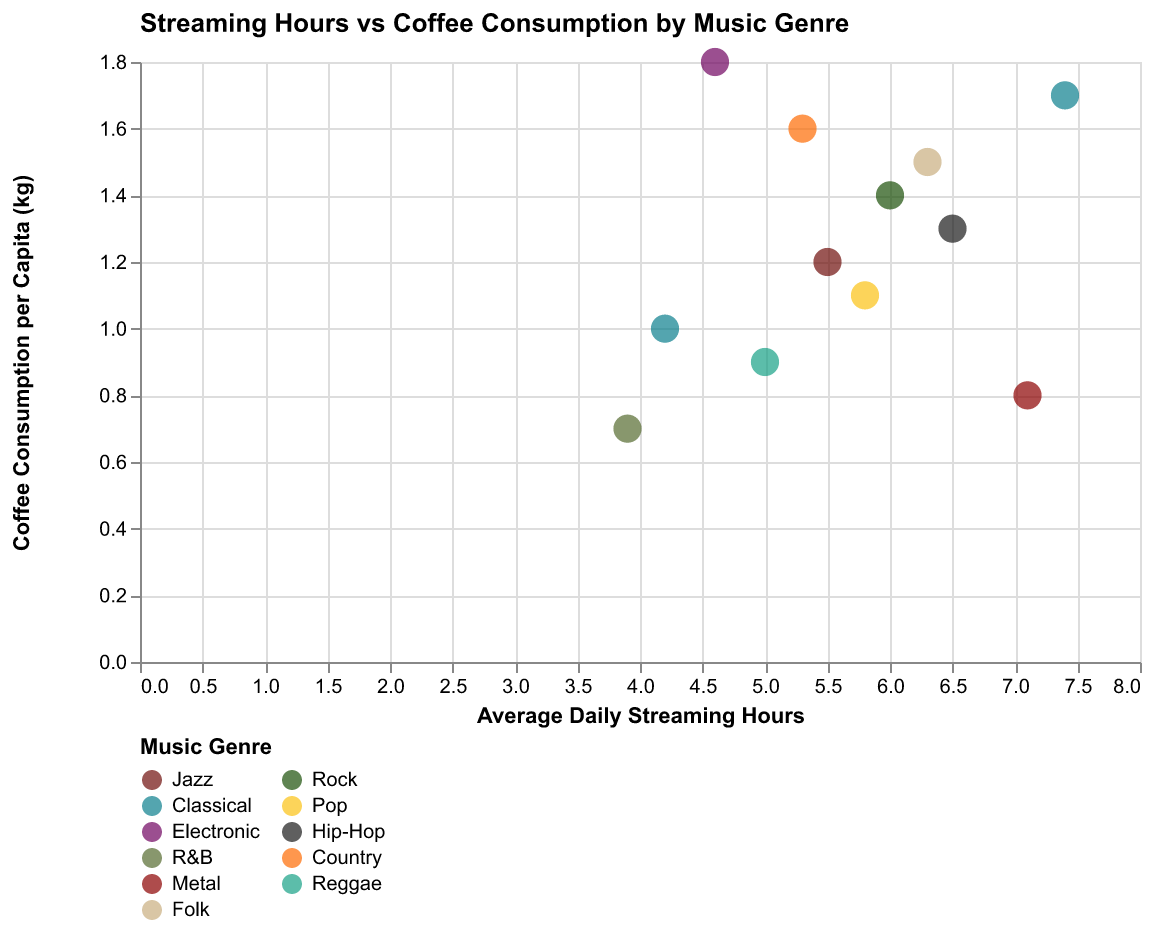

The table this chart was drawn from, first rows:
City, Streaming Hours, Coffee Consumption, Music Genre
Springfield, 5.5, 1.2, Jazz
Shelbyville, 6.0, 1.4, Rock
Ogdenville, 4.2, 1.0, Classical
North Haverbrook, 5.8, 1.1, Pop
Brockway, 4.6, 1.8, Electronic
Guidopolis, 6.5, 1.3, Hip-Hop
Cypress Creek, 3.9, 0.7, R&B
Capital City, 5.3, 1.6, Country
West Springfield, 7.1, 0.8, Metal
East Springfield, 5.0, 0.9, Reggae
Little Pwagmattasquarmsettport, 6.3, 1.5, Folk
Spittle County, 7.4, 1.7, Classical
